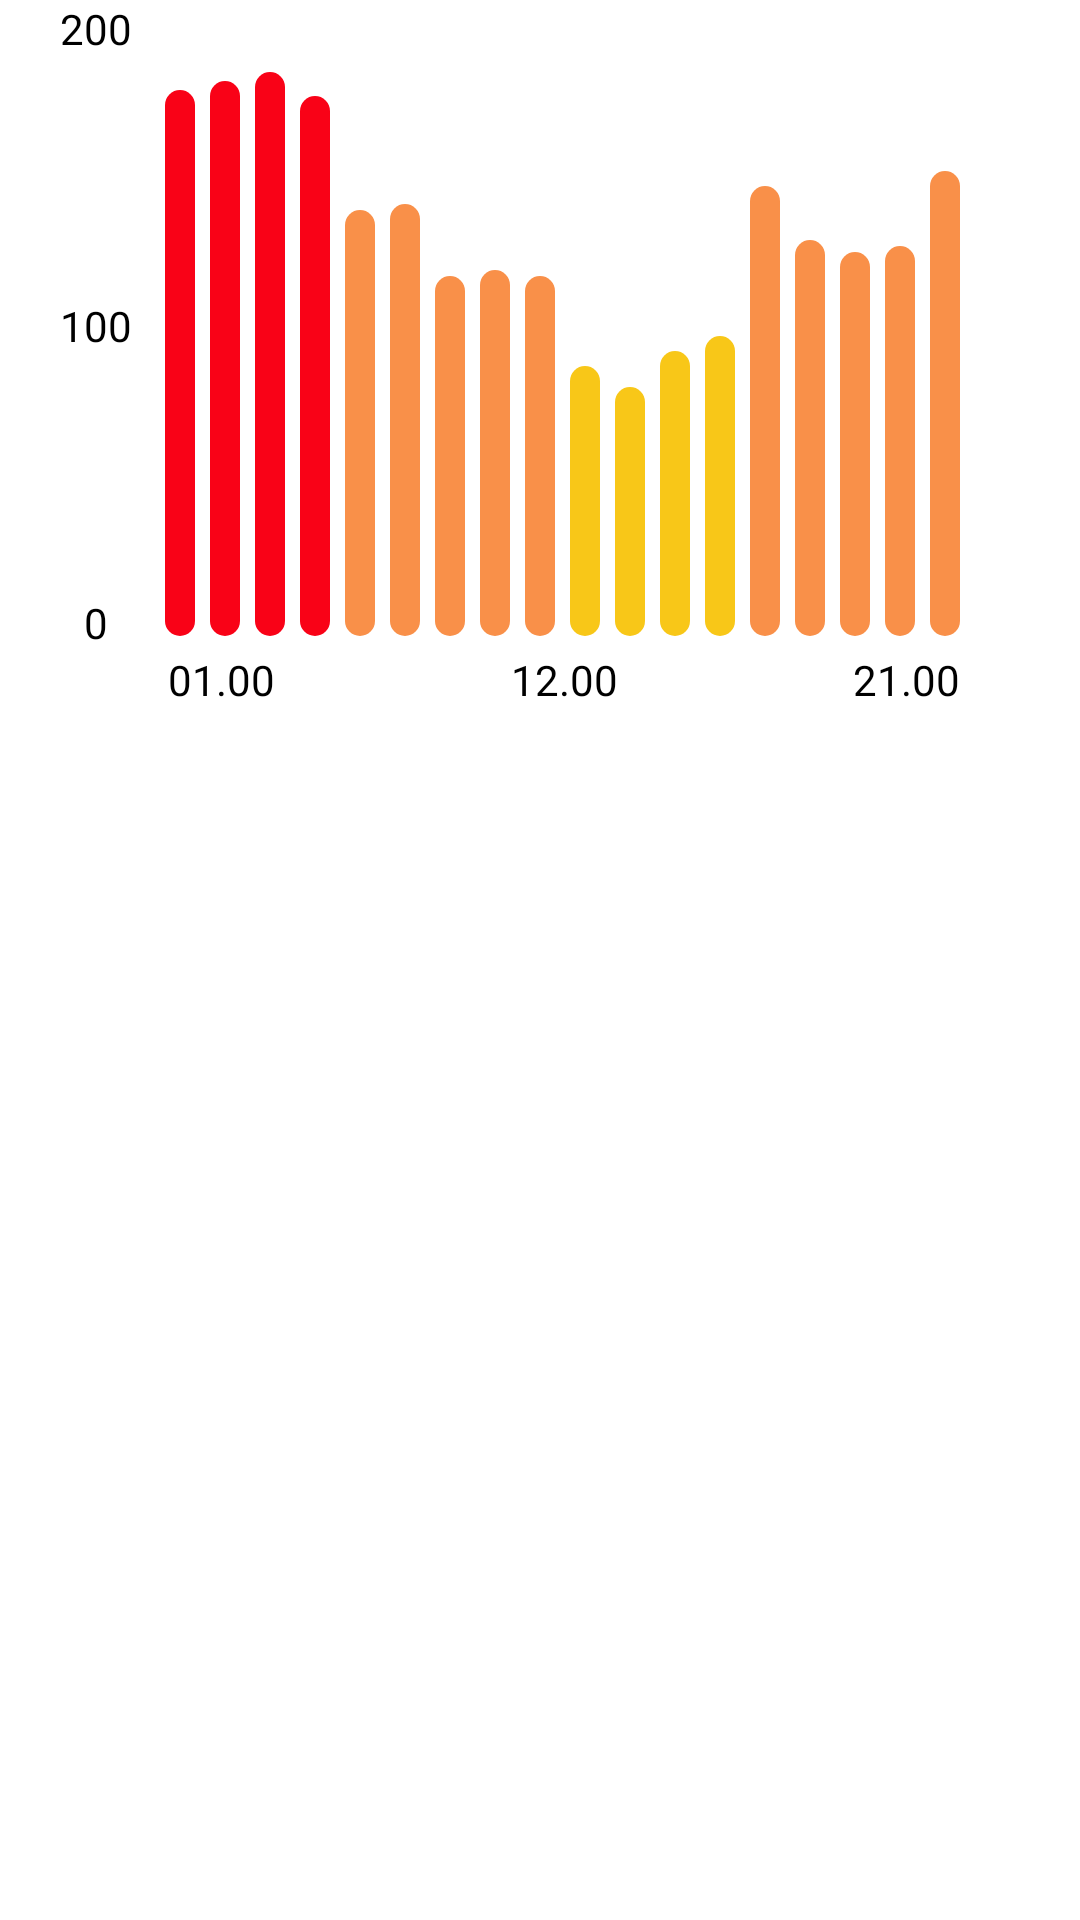

Write the Android layout XML for this screen, with the resource values it uses.
<!-- AndroidManifest.xml: application theme Theme.MacroProjectKelompok11 -->
<!-- res/layout/fragment__riwayat__jam.xml -->
<?xml version="1.0" encoding="utf-8"?>
<androidx.constraintlayout.widget.ConstraintLayout xmlns:android="http://schemas.android.com/apk/res/android"
    xmlns:app="http://schemas.android.com/apk/res-auto"
    xmlns:tools="http://schemas.android.com/tools"
    android:layout_width="match_parent"
    android:layout_height="match_parent"
    tools:context=".Fragment_Riwayat_Jam">

    

    <TextView
        android:id="@+id/textView22"
        android:layout_width="wrap_content"
        android:layout_height="wrap_content"
        android:layout_marginStart="20dp"
        android:text="200"
        android:textColor="@color/black"
        android:textSize="14sp"
        android:textStyle="normal"
        app:layout_constraintStart_toStartOf="parent"
        app:layout_constraintTop_toTopOf="parent" />

    <TextView
        android:id="@+id/textView23"
        android:layout_width="wrap_content"
        android:layout_height="wrap_content"
        android:layout_marginTop="80dp"
        android:text="100"
        android:textColor="@color/black"
        android:textSize="14sp"
        android:textStyle="normal"
        app:layout_constraintStart_toStartOf="@+id/textView22"
        app:layout_constraintTop_toBottomOf="@+id/textView22"/>

    <TextView
        android:id="@+id/textView24"
        android:layout_width="wrap_content"
        android:layout_height="wrap_content"
        android:layout_marginTop="80dp"
        android:text="0"
        android:textColor="@color/black"
        android:textSize="14sp"
        android:textStyle="normal"
        app:layout_constraintEnd_toEndOf="@+id/textView23"
        app:layout_constraintStart_toStartOf="@+id/textView23"
        app:layout_constraintTop_toBottomOf="@+id/textView23" />

    <TextView
        android:id="@+id/textView25"
        android:layout_width="wrap_content"
        android:layout_height="wrap_content"
        android:layout_marginStart="20dp"
        android:text="01.00"
        android:textColor="@color/black"
        android:textSize="14sp"
        android:textStyle="normal"
        app:layout_constraintStart_toEndOf="@+id/textView24"
        app:layout_constraintTop_toBottomOf="@+id/textView24" />

    <TextView
        android:id="@+id/textView27"
        android:layout_width="wrap_content"
        android:layout_height="wrap_content"
        android:text="12.00"
        android:textColor="@color/black"
        android:textSize="14sp"
        android:textStyle="normal"
        app:layout_constraintBottom_toBottomOf="@+id/textView25"
        app:layout_constraintEnd_toEndOf="@+id/textView28"
        app:layout_constraintStart_toStartOf="@+id/textView25" />

    <TextView
        android:id="@+id/textView28"
        android:layout_width="wrap_content"
        android:layout_height="wrap_content"
        android:layout_marginEnd="40dp"
        android:text="21.00"
        android:textColor="@color/black"
        android:textSize="14sp"
        android:textStyle="normal"
        app:layout_constraintEnd_toEndOf="parent"
        app:layout_constraintTop_toTopOf="@+id/textView25" />

    <LinearLayout
        android:id="@+id/linearlayout"
        android:layout_width="match_parent"
        android:layout_height="wrap_content"
        android:layout_marginBottom="5dp"
        android:layout_marginStart="50dp"
        android:layout_marginEnd="35dp"
        android:orientation="horizontal"
        app:layout_constraintBottom_toTopOf="@+id/textView27"
        app:layout_constraintEnd_toEndOf="parent"
        app:layout_constraintStart_toStartOf="@+id/textView25">

        <ImageView
            android:id="@+id/view37"
            android:layout_width="10dp"
            android:layout_height="182dp"
            android:layout_marginStart="5dp"
            android:layout_gravity="bottom"
            android:background="@drawable/button_hal_informasi_aqi_dan_pm25"
            android:backgroundTint="@color/ind_tidaksehat" />

        <ImageView
            android:id="@+id/view38"
            android:layout_width="10dp"
            android:layout_height="185dp"
            android:layout_marginStart="5dp"
            android:layout_gravity="bottom"
            android:background="@drawable/button_hal_informasi_aqi_dan_pm25"
            android:backgroundTint="@color/ind_tidaksehat" />

        <ImageView
            android:layout_width="10dp"
            android:layout_height="188dp"
            android:layout_marginStart="5dp"
            android:layout_gravity="bottom"
            android:background="@drawable/button_hal_informasi_aqi_dan_pm25"
            android:backgroundTint="@color/ind_tidaksehat" />

        <ImageView
            android:layout_width="10dp"
            android:layout_height="180dp"
            android:layout_marginStart="5dp"
            android:layout_gravity="bottom"
            android:background="@drawable/button_hal_informasi_aqi_dan_pm25"
            android:backgroundTint="@color/ind_tidaksehat" />

        <ImageView
            android:layout_width="10dp"
            android:layout_height="142dp"
            android:layout_marginStart="5dp"
            android:layout_gravity="bottom"
            android:background="@drawable/button_hal_informasi_aqi_dan_pm25"
            android:backgroundTint="@color/ind_tidaksehat_golsensitif" />

        <ImageView
            android:layout_width="10dp"
            android:layout_height="144dp"
            android:layout_marginStart="5dp"
            android:layout_gravity="bottom"
            android:background="@drawable/button_hal_informasi_aqi_dan_pm25"
            android:backgroundTint="@color/ind_tidaksehat_golsensitif" />

        <ImageView
            android:layout_width="10dp"
            android:layout_height="120dp"
            android:layout_marginStart="5dp"
            android:layout_gravity="bottom"
            android:background="@drawable/button_hal_informasi_aqi_dan_pm25"
            android:backgroundTint="@color/ind_tidaksehat_golsensitif" />

        <ImageView
            android:layout_width="10dp"
            android:layout_height="122dp"
            android:layout_marginStart="5dp"
            android:layout_gravity="bottom"
            android:background="@drawable/button_hal_informasi_aqi_dan_pm25"
            android:backgroundTint="@color/ind_tidaksehat_golsensitif" />

        <ImageView
            android:layout_width="10dp"
            android:layout_height="120dp"
            android:layout_marginStart="5dp"
            android:layout_gravity="bottom"
            android:background="@drawable/button_hal_informasi_aqi_dan_pm25"
            android:backgroundTint="@color/ind_tidaksehat_golsensitif" />

        <ImageView
            android:layout_width="10dp"
            android:layout_height="90dp"
            android:layout_marginStart="5dp"
            android:layout_gravity="bottom"
            android:background="@drawable/button_hal_informasi_aqi_dan_pm25"
            android:backgroundTint="@color/ind_sedang" />

        <ImageView
            android:layout_width="10dp"
            android:layout_height="83dp"
            android:layout_marginStart="5dp"
            android:layout_gravity="bottom"
            android:background="@drawable/button_hal_informasi_aqi_dan_pm25"
            android:backgroundTint="@color/ind_sedang" />

        <ImageView
            android:layout_width="10dp"
            android:layout_height="95dp"
            android:layout_marginStart="5dp"
            android:layout_gravity="bottom"
            android:background="@drawable/button_hal_informasi_aqi_dan_pm25"
            android:backgroundTint="@color/ind_sedang" />

        <ImageView
            android:layout_width="10dp"
            android:layout_height="100dp"
            android:layout_marginStart="5dp"
            android:layout_gravity="bottom"
            android:background="@drawable/button_hal_informasi_aqi_dan_pm25"
            android:backgroundTint="@color/ind_sedang" />

        <ImageView
            android:layout_width="10dp"
            android:layout_height="150dp"
            android:layout_marginStart="5dp"
            android:layout_gravity="bottom"
            android:background="@drawable/button_hal_informasi_aqi_dan_pm25"
            android:backgroundTint="@color/ind_tidaksehat_golsensitif" />

        <ImageView
            android:layout_width="10dp"
            android:layout_height="132dp"
            android:layout_marginStart="5dp"
            android:layout_gravity="bottom"
            android:background="@drawable/button_hal_informasi_aqi_dan_pm25"
            android:backgroundTint="@color/ind_tidaksehat_golsensitif" />

        <ImageView
            android:layout_width="10dp"
            android:layout_height="128dp"
            android:layout_marginStart="5dp"
            android:layout_gravity="bottom"
            android:background="@drawable/button_hal_informasi_aqi_dan_pm25"
            android:backgroundTint="@color/ind_tidaksehat_golsensitif" />

        <ImageView
            android:layout_width="10dp"
            android:layout_height="130dp"
            android:layout_marginStart="5dp"
            android:layout_gravity="bottom"
            android:background="@drawable/button_hal_informasi_aqi_dan_pm25"
            android:backgroundTint="@color/ind_tidaksehat_golsensitif" />

        <ImageView
            android:layout_width="10dp"
            android:layout_height="155dp"
            android:layout_marginStart="5dp"
            android:layout_gravity="bottom"
            android:background="@drawable/button_hal_informasi_aqi_dan_pm25"
            android:backgroundTint="@color/ind_tidaksehat_golsensitif" />

        <ImageView
            android:layout_width="10dp"
            android:layout_height="168dp"
            android:layout_marginStart="5dp"
            android:layout_gravity="bottom"
            android:background="@drawable/button_hal_informasi_aqi_dan_pm25"
            android:backgroundTint="@color/ind_tidaksehat" />

        <ImageView
            android:layout_width="10dp"
            android:layout_height="170dp"
            android:layout_marginStart="5dp"
            android:layout_gravity="bottom"
            android:background="@drawable/button_hal_informasi_aqi_dan_pm25"
            android:backgroundTint="@color/ind_tidaksehat" />

        <ImageView
            android:layout_width="10dp"
            android:layout_height="180dp"
            android:layout_marginStart="5dp"
            android:layout_gravity="bottom"
            android:background="@drawable/button_hal_informasi_aqi_dan_pm25"
            android:backgroundTint="@color/ind_tidaksehat" />

        <ImageView
            android:layout_width="10dp"
            android:layout_height="182dp"
            android:layout_marginStart="5dp"
            android:layout_gravity="bottom"
            android:background="@drawable/button_hal_informasi_aqi_dan_pm25"
            android:backgroundTint="@color/ind_tidaksehat" />

        <ImageView
            android:layout_width="10dp"
            android:layout_height="200dp"
            android:layout_marginStart="5dp"
            android:layout_gravity="bottom"
            android:background="@drawable/button_hal_informasi_aqi_dan_pm25"
            android:backgroundTint="@color/ind_tidaksehat" />

    </LinearLayout>

</androidx.constraintlayout.widget.ConstraintLayout>
<!-- resources referenced by this layout -->
<resources>
  <color name="black">#FF000000</color>
  <color name="ind_sedang">#F8C718</color>
  <color name="ind_tidaksehat">#F90217</color>
  <color name="ind_tidaksehat_golsensitif">#F99049</color>
  <!-- drawable button_hal_informasi_aqi_dan_pm25 (drawable) -->
  <?xml version="1.0" encoding="utf-8"?>
  <shape android:shape="rectangle" xmlns:android="http://schemas.android.com/apk/res/android">
      <solid android:color="@color/biru_cyan"/>
      <corners android:radius="10dp"/>
  </shape>
  <style name="Theme.MacroProjectKelompok11" parent="Base.Theme.MacroProjectKelompok11" />
  <color name="biru_cyan">#75CFF0</color>
  <style name="Base.Theme.MacroProjectKelompok11" parent="Theme.MaterialComponents.DayNight.NoActionBar">
          
          
          <item name="colorPrimary">@color/biru_cyan</item>
      </style>
</resources>
